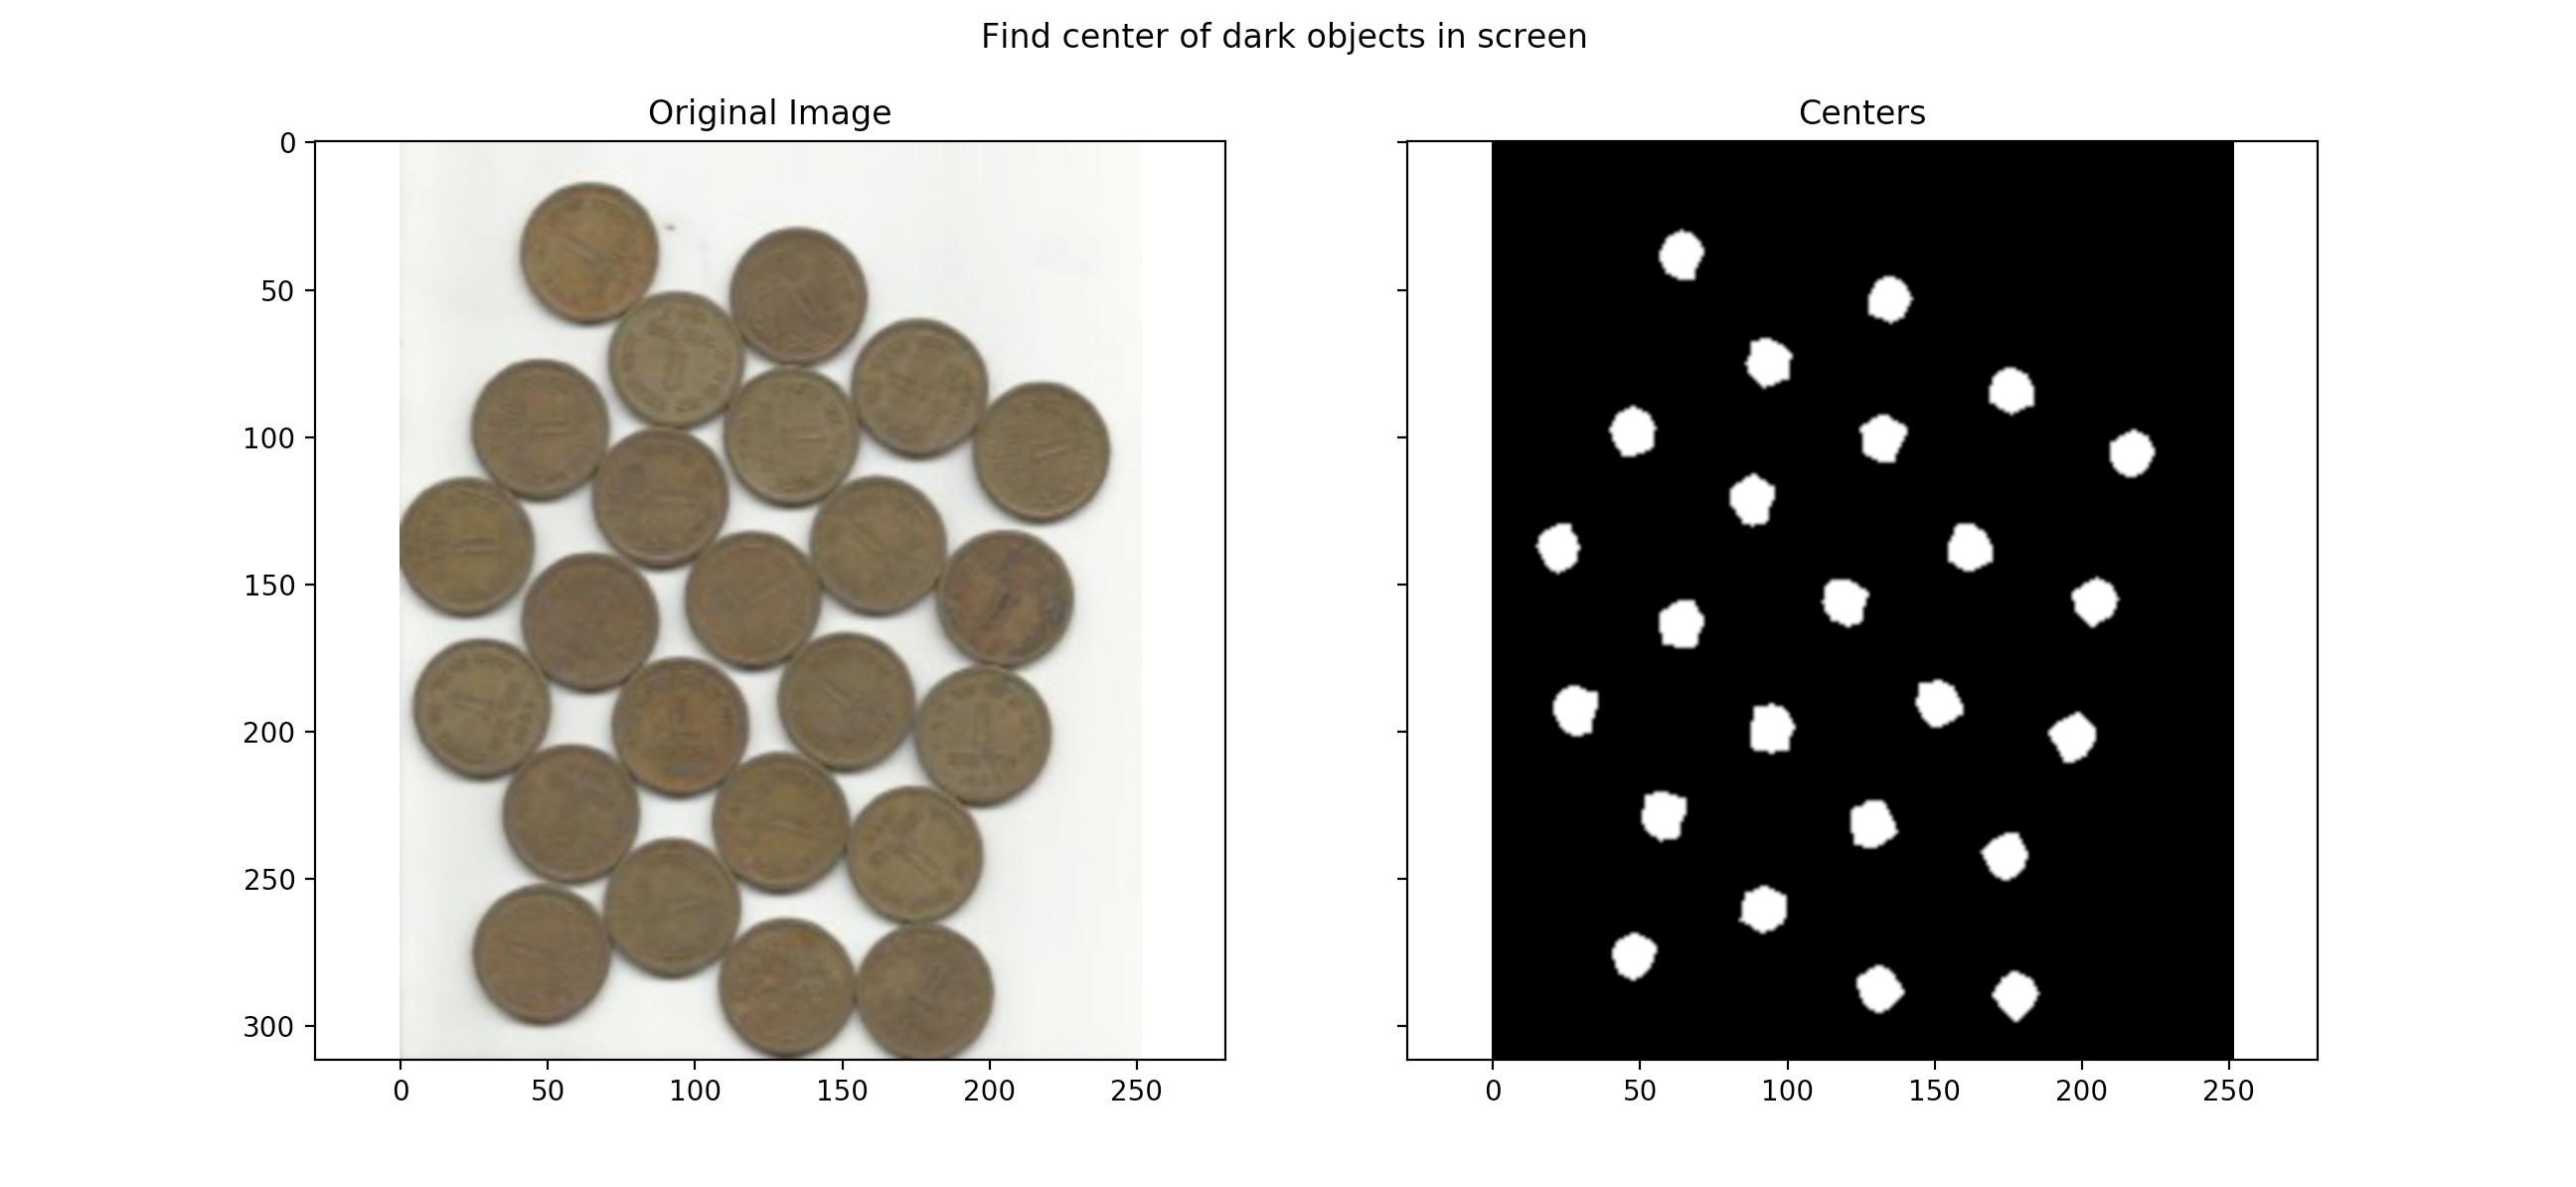

The script that drew this image:
# Image Processing - Fall 2017 - IAUD
# Written by Aryan Alikhani
#
# Find center of dark objects in screen
# visit https://github.com/ary4n/opencv-numpy-tutorialss
#

# importing essential libraries just like before.
import numpy as np
import cv2
from matplotlib import pyplot as plt
import matplotlib.widgets as widget


if __name__ == '__main__':
	# create two plot side by side by setting columns to one
	window, ploting_context = plt.subplots(1, 2, sharey='row', figsize=(13, 6))


	# load ploting views into new variables
	plot_left = ploting_context[0]
	plot_right = ploting_context[1]


	# set titles
	window.canvas.set_window_title('Figure')
	window.suptitle('Find center of dark objects in screen')
	plot_left.set_title('Original Image')
	plot_right.set_title('Centers')



	# load image into memory
	source = cv2.imread('coins.jpg', cv2.IMREAD_COLOR);

	# show original image on left plot
	plot_left.imshow(cv2.cvtColor(source, cv2.COLOR_BGR2RGB), interpolation='bicubic')

	# create a new black and white image
	gray_img = cv2.cvtColor(source, cv2.COLOR_BGR2GRAY)

	# view it on right plot



	ret, thresh = cv2.threshold(gray_img, 0, 255, cv2.THRESH_BINARY_INV + cv2.THRESH_OTSU)

	kernel = np.ones((3, 3), np.uint8)
	opening = cv2.morphologyEx(thresh, cv2.MORPH_OPEN, kernel, iterations=2)

	# sure background area
	sure_bg = cv2.dilate(opening, kernel, iterations=3)

	# Finding sure foreground area
	dist_transform = cv2.distanceTransform(opening, cv2.DIST_L2, 5)
	ret, sure_fg = cv2.threshold(dist_transform, 0.7 * dist_transform.max(), 255, 0)

	# Finding unknown region
	sure_fg = np.uint8(sure_fg)
	ploted_image = plot_right.imshow(sure_fg, cmap='gray', interpolation='bicubic')

	# done!

	plt.show()
